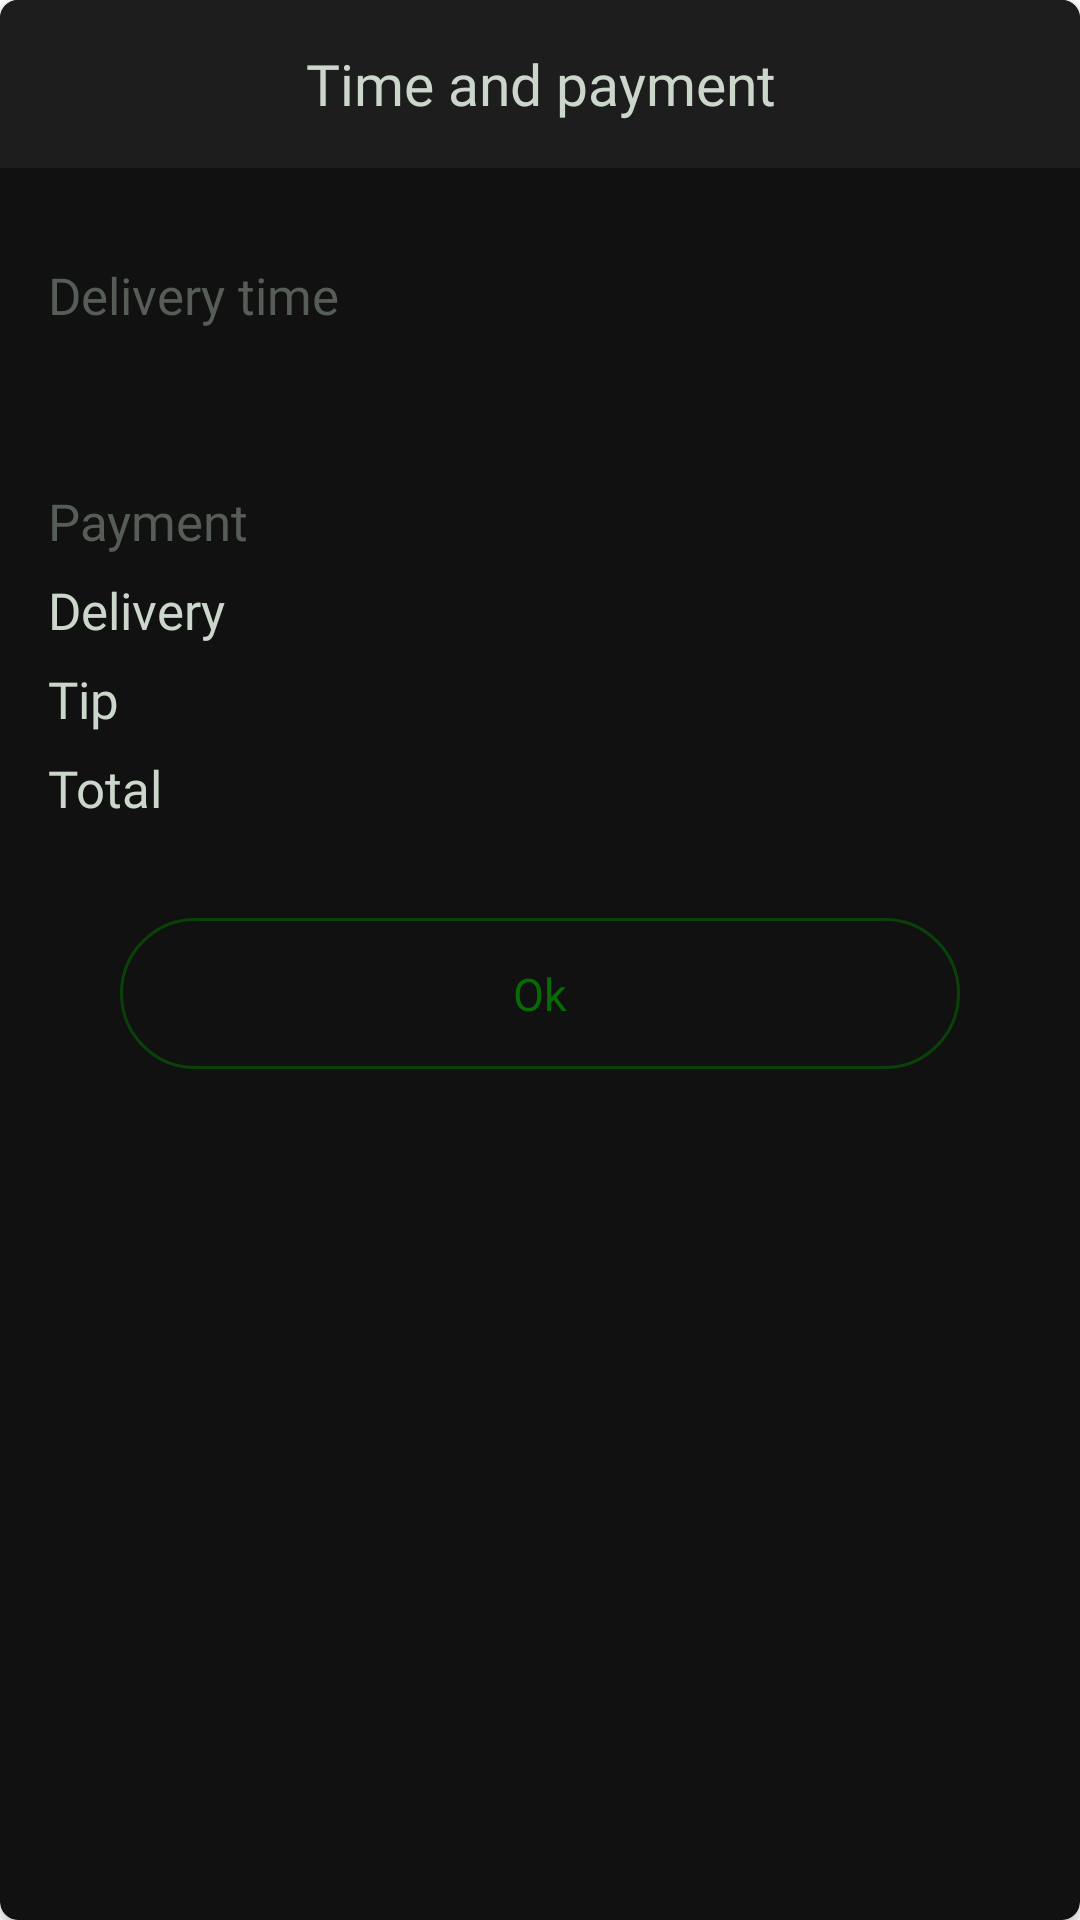

Here is an Android app screen rendered from its layout file. Give the layout XML and the strings, colors and styles it references.
<!-- AndroidManifest.xml: application theme Theme.SitBak -->
<!-- res/layout/fragment_time_and_payment_pop_up.xml -->
<?xml version="1.0" encoding="utf-8"?>

<layout xmlns:android="http://schemas.android.com/apk/res/android"
    xmlns:app="http://schemas.android.com/apk/res-auto"
    xmlns:tools="http://schemas.android.com/tools">

    <androidx.cardview.widget.CardView
        android:layout_width="match_parent"
        android:layout_height="wrap_content"
        app:cardBackgroundColor="@color/popup_color"
        app:cardCornerRadius="6dp"
        tools:context=".home.popups.TimeAndPaymentPopUp">

        <androidx.constraintlayout.widget.ConstraintLayout
            android:layout_width="match_parent"
            android:layout_height="match_parent"
            android:paddingBottom="16dp">

            <TextView
                android:id="@+id/tvTitle"
                android:layout_width="match_parent"
                android:layout_height="?actionBarSize"
                android:background="@color/popup_topBar_color"
                android:fontFamily="@font/inter_bold"
                android:gravity="center"
                android:text="Time and payment"
                android:textColor="@color/app_main_text_white"
                android:textSize="19sp"
                app:layout_constraintTop_toTopOf="parent" />

            <TextView
                android:id="@+id/tvDeliveryTimeHeading"
                android:layout_width="wrap_content"
                android:layout_height="wrap_content"
                android:layout_marginHorizontal="16dp"
                android:layout_marginTop="31dp"
                android:fontFamily="@font/inter_regular"
                android:text="Delivery time"
                android:textColor="@color/green_700"
                android:textSize="17sp"
                app:layout_constraintStart_toStartOf="parent"
                app:layout_constraintTop_toBottomOf="@id/tvTitle" />

            <TextView
                android:id="@+id/tvDeliveryTime"
                android:layout_width="wrap_content"
                android:layout_height="wrap_content"
                android:layout_marginHorizontal="16dp"
                android:layout_marginTop="7dp"
                android:fontFamily="@font/inter_regular"
                android:textColor="@color/app_main_text_white"
                android:textSize="17sp"
                app:layout_constraintStart_toStartOf="parent"
                app:layout_constraintTop_toBottomOf="@id/tvDeliveryTimeHeading" />

            <TextView
                android:id="@+id/tvRemainingTime"
                android:layout_width="wrap_content"
                android:layout_height="wrap_content"
                android:layout_marginHorizontal="16dp"
                android:layout_marginTop="7dp"
                android:fontFamily="@font/inter_regular"
                android:textColor="@color/app_main_text_white"
                android:textSize="17sp"
                app:layout_constraintEnd_toEndOf="parent"
                app:layout_constraintTop_toBottomOf="@id/tvDeliveryTimeHeading" />

            <TextView
                android:id="@+id/tvPaymentHeading"
                android:layout_width="wrap_content"
                android:layout_height="wrap_content"
                android:layout_marginHorizontal="16dp"
                android:layout_marginTop="23dp"
                android:fontFamily="@font/inter_regular"
                android:text="Payment"
                android:textColor="@color/green_700"
                android:textSize="17sp"
                app:layout_constraintStart_toStartOf="parent"
                app:layout_constraintTop_toBottomOf="@id/tvDeliveryTime" />

            <TextView
                android:id="@+id/tvDelivery"
                android:layout_width="wrap_content"
                android:layout_height="wrap_content"
                android:layout_marginHorizontal="16dp"
                android:layout_marginTop="7dp"
                android:fontFamily="@font/inter_regular"
                android:text="Delivery"
                android:textColor="@color/app_main_text_white"
                android:textSize="17sp"
                app:layout_constraintStart_toStartOf="parent"
                app:layout_constraintTop_toBottomOf="@id/tvPaymentHeading" />

            <TextView
                android:id="@+id/tvDeliveryAmount"
                android:layout_width="wrap_content"
                android:layout_height="wrap_content"
                android:layout_marginHorizontal="16dp"
                android:layout_marginTop="7dp"
                android:fontFamily="@font/inter_regular"
                android:textColor="@color/app_main_text_white"
                android:textSize="17sp"
                app:layout_constraintEnd_toEndOf="parent"
                app:layout_constraintTop_toBottomOf="@id/tvPaymentHeading" />

            <TextView
                android:id="@+id/tvTip"
                android:layout_width="wrap_content"
                android:layout_height="wrap_content"
                android:layout_marginHorizontal="16dp"
                android:layout_marginTop="7dp"
                android:fontFamily="@font/inter_regular"
                android:text="Tip"
                android:textColor="@color/app_main_text_white"
                android:textSize="17sp"
                app:layout_constraintStart_toStartOf="parent"
                app:layout_constraintTop_toBottomOf="@id/tvDelivery" />

            <TextView
                android:id="@+id/tvTipAmount"
                android:layout_width="wrap_content"
                android:layout_height="wrap_content"
                android:layout_marginHorizontal="16dp"
                android:fontFamily="@font/inter_regular"
                android:textColor="@color/app_main_text_white"
                android:textSize="17sp"
                app:layout_constraintEnd_toEndOf="parent"
                app:layout_constraintTop_toTopOf="@id/tvTip" />

            <TextView
                android:id="@+id/tvTotal"
                android:layout_width="wrap_content"
                android:layout_height="wrap_content"
                android:layout_marginHorizontal="16dp"
                android:layout_marginTop="7dp"
                android:fontFamily="@font/inter_regular"
                android:text="Total"
                android:textColor="@color/app_main_text_white"
                android:textSize="17sp"
                app:layout_constraintStart_toStartOf="parent"
                app:layout_constraintTop_toBottomOf="@id/tvTip" />

            <TextView
                android:id="@+id/tvTotalAmount"
                android:layout_width="wrap_content"
                android:layout_height="wrap_content"
                android:layout_marginHorizontal="16dp"
                android:fontFamily="@font/inter_regular"
                android:textColor="@color/app_main_text_white"
                android:textSize="17sp"
                app:layout_constraintEnd_toEndOf="parent"
                app:layout_constraintTop_toTopOf="@id/tvTotal" />

            <LinearLayout
                android:layout_width="match_parent"
                android:layout_height="wrap_content"
                android:layout_marginHorizontal="40dp"
                android:layout_marginTop="32dp"
                android:background="@drawable/green_circle"
                app:layout_constraintTop_toBottomOf="@id/tvTotal">

                <TextView
                    android:id="@+id/btnOk"
                    android:layout_width="match_parent"
                    android:layout_height="wrap_content"
                    android:background="?selectableItemBackgroundBorderless"
                    android:clickable="true"
                    android:focusable="true"
                    android:fontFamily="@font/inter_regular"
                    android:gravity="center"
                    android:paddingVertical="15dp"
                    android:text="Ok"
                    android:textColor="@color/green_900"
                    android:textSize="15sp"
                    app:layout_constraintTop_toTopOf="parent" />
            </LinearLayout>
        </androidx.constraintlayout.widget.ConstraintLayout>


    </androidx.cardview.widget.CardView>
</layout>
<!-- resources referenced by this layout -->
<resources>
  <color name="app_main_text_white">#CCD7CC</color>
  <color name="green_700">#565C56</color>
  <color name="green_900">#076A04</color>
  <color name="popup_color">#101110</color>
  <color name="popup_topBar_color">#1C1D1C</color>
  <!-- drawable green_circle (drawable) -->
  <?xml version="1.0" encoding="utf-8"?>
  
  <shape xmlns:android="http://schemas.android.com/apk/res/android"
      android:shape="rectangle">
      <corners android:radius="51dp"/>
      <stroke android:color="@color/green_900_off_54"
          android:width="1dp"/>
  
  
  </shape>
  <style name="Theme.SitBak" parent="Theme.MaterialComponents.Light.NoActionBar">
          
          <item name="colorPrimary">@color/green_900</item>
          <item name="colorPrimaryVariant">@color/green_900</item>
          <item name="colorOnPrimary">@color/green_900</item>
          
          <item name="colorSecondary">@color/green_900</item>
          <item name="colorSecondaryVariant">@color/green_900</item>
          <item name="colorOnSecondary">@color/green_900</item>
          
          <item name="android:statusBarColor" tools:targetApi="l">?attr/colorPrimaryVariant</item>
          
          <item name="android:timePickerStyle">@style/MyTimePickerLight</item>
          
          <item name="android:forceDarkAllowed" tools:targetApi="q">false</item>
          
          <item name="android:windowDisablePreview">true</item>
      </style>
  <color name="green_900_off_54">#8A076A04</color>
  <style name="MyTimePickerLight" parent="android:Widget.Material.Light.TimePicker">
          <item name="android:headerBackground">@color/green_900</item>
          <item name="android:numbersTextColor">@color/app_main_text_white</item>
          <item name="android:numbersSelectorColor">@color/green_900</item>
          
          <item name="android:background">@color/app_main_text_white</item>
      </style>
</resources>
